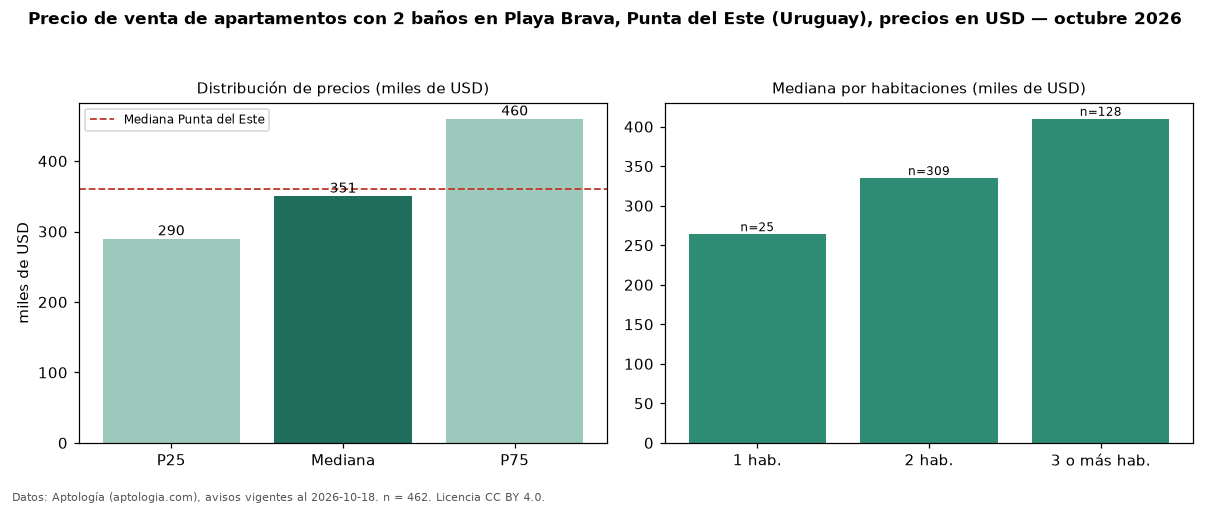

The data file committed next to this chart (first rows):
seccion, metrica, valor, moneda, n
filtro, ban2, con 2 baños, , 462
precio, p25, 290000, USD, 462
precio, mediana, 350510, USD, 462
precio, p75, 460000, USD, 462
precio, minimo, 185000, USD, 462
precio, maximo, 2600000, USD, 462
m2, mediana_precio_m2, 3529, USD, 413
m2, area_mediana_m2, 102.0, m2, 413
admin, mediana_admin_mes, 570.0, USD, 51
banos, mediana_banos, 2.0, , 
parqueadero, pct_con_parqueadero, 100.0, %, 332
habitaciones, 1, 264000, USD, 25
habitaciones, 2, 335000, USD, 309
habitaciones, 3+, 410000, USD, 128
ciudad, mediana_ciudad_referencia, 360000, USD, 
ciudad, mediana_m2_ciudad, 3604, USD, 
fuente, fecha_datos, 2026-10-18, , 
fuente, atribucion, https://www.aptologia.com/uy/venta/punta…, , 
fuente, licencia, CC BY 4.0, , 
